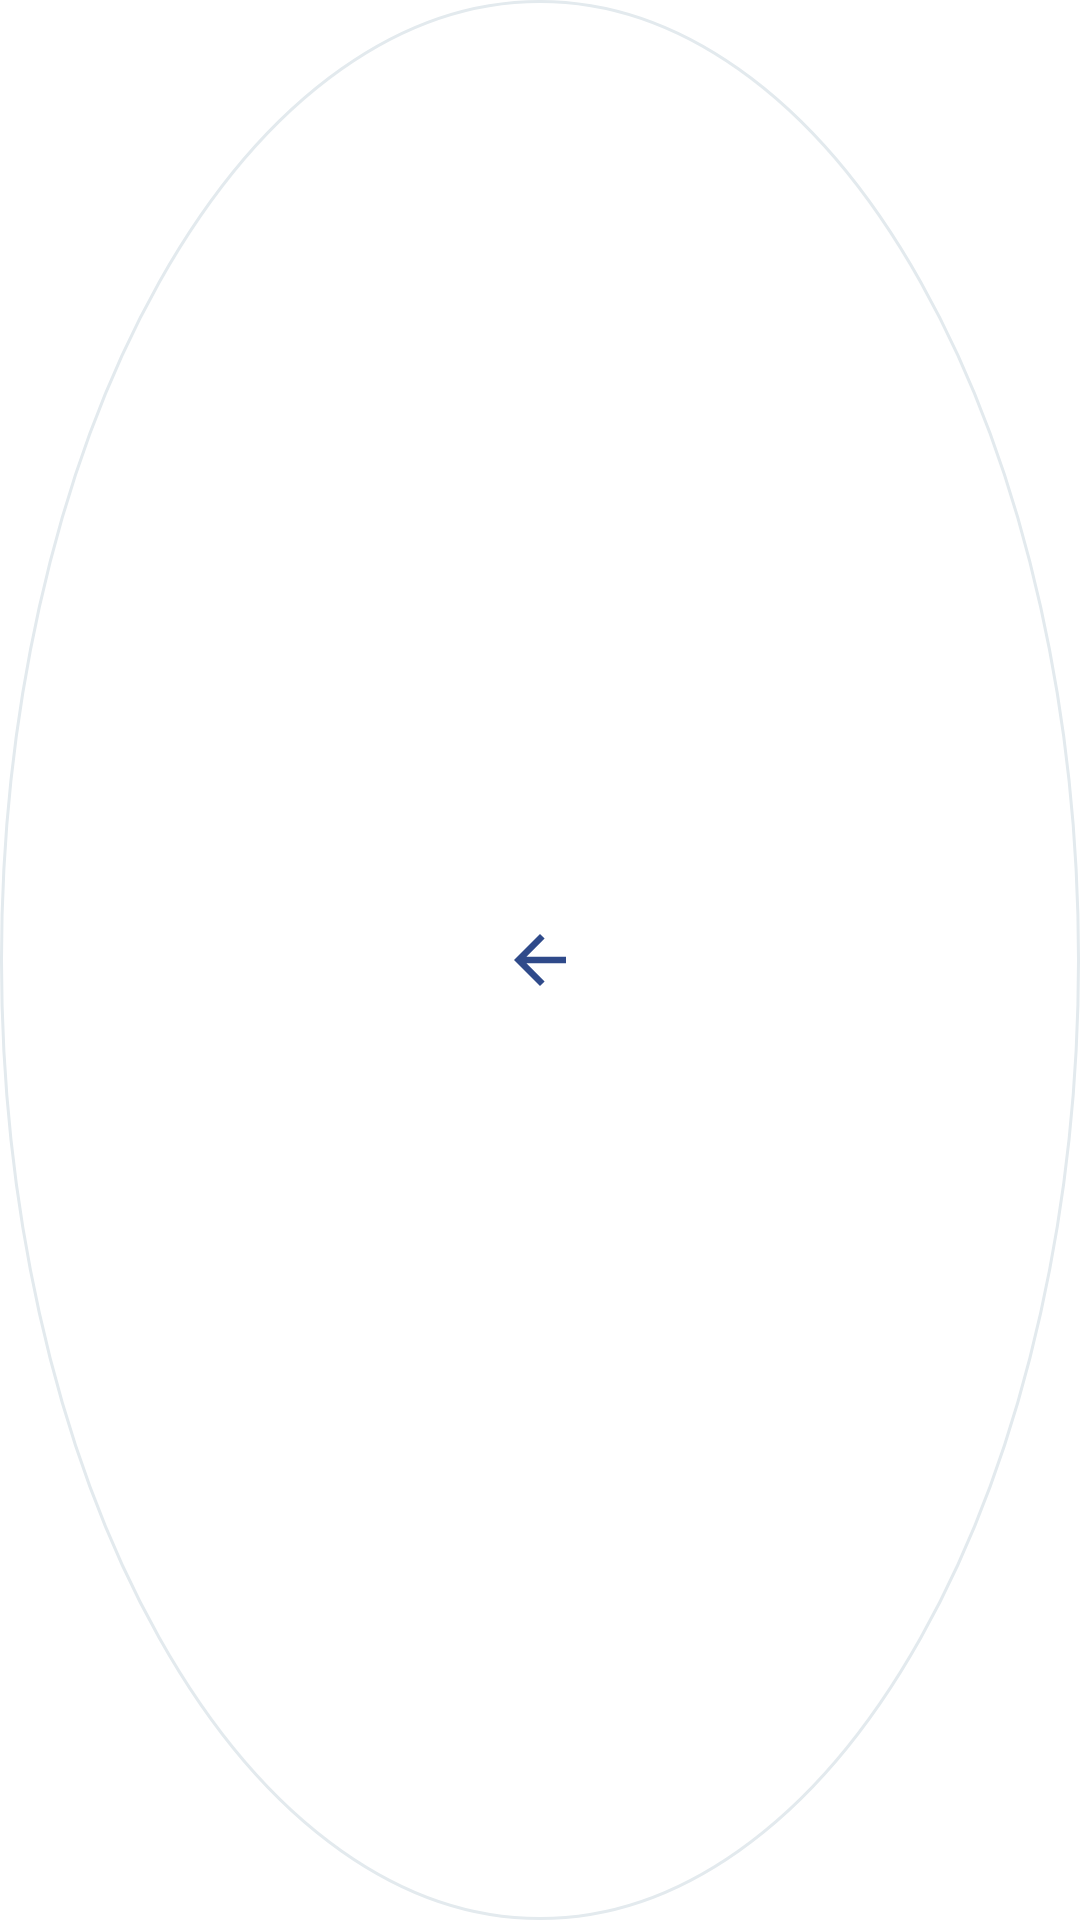

This screen was rendered from an Android layout file. Write that file and the resources it references.
<!-- AndroidManifest.xml: application theme Theme.Teknisio -->
<!-- res/layout/component_back_button.xml -->
<?xml version="1.0" encoding="utf-8"?>
<FrameLayout xmlns:android="http://schemas.android.com/apk/res/android"
    android:id="@+id/btnBack"
    android:layout_width="44dp"
    android:layout_height="44dp"
    android:background="@drawable/bg_back_circle"
    android:foreground="?attr/selectableItemBackgroundBorderless">

    <ImageView
        android:layout_width="26dp"
        android:layout_height="26dp"
        android:layout_gravity="center"
        android:src="@drawable/ic_back" />

</FrameLayout>
<!-- resources referenced by this layout -->
<resources>
  <!-- drawable bg_back_circle (drawable) -->
  <shape xmlns:android="http://schemas.android.com/apk/res/android"
      android:shape="oval">
  
      <solid android:color="#FFFFFF" />
  
      <stroke
          android:width="1dp"
          android:color="#E3EAEE" />
  
  </shape>
  <!-- drawable ic_back (drawable) -->
  <vector xmlns:android="http://schemas.android.com/apk/res/android"
      android:width="28dp"
      android:height="28dp"
      android:viewportWidth="24"
      android:viewportHeight="24"
      android:tint="#2F4A8A">
  
      <path
          android:fillColor="#2F4A8A"
          android:pathData="M20,11H7.83l5.59,-5.59L12,4l-8,8l8,8l1.42,-1.41L7.83,13H20v-2z" />
  </vector>
</resources>
